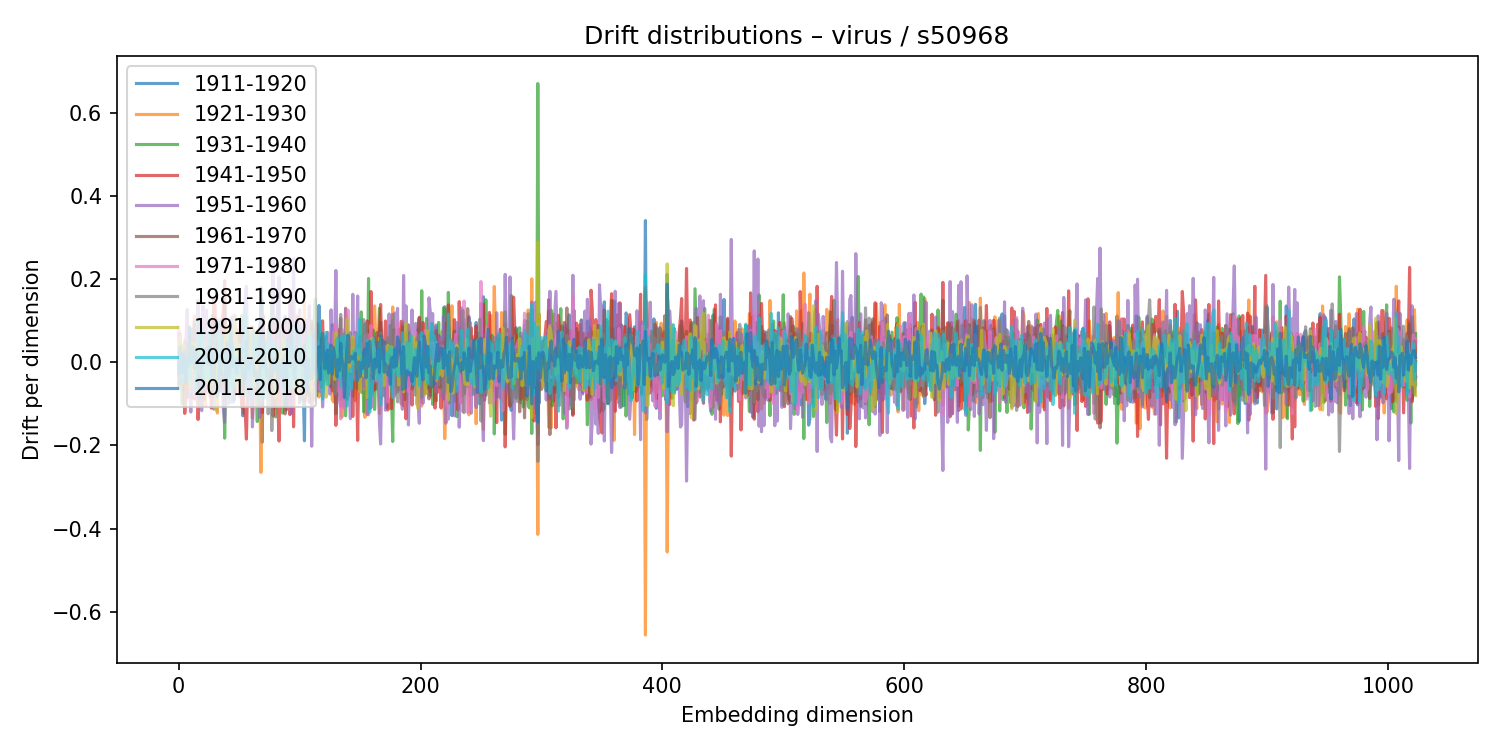

Values plotted in this chart, from the file beside it:
1911-1920, 1921-1930, 1931-1940, 1941-1950, 1951-1960, 1961-1970, 1971-1980, 1981-1990, 1991-2000, 2001-2010, 2011-2018
-0.009704, 0.0195, -0.003748, -0.03127, 0.06856, -0.06211, 0.08478, -0.05095, 0.0187, 0.01012, -0.02582
-0.05096, 0.07034, -0.02482, 0.05023, -0.03761, 0.01249, 0.01172, -0.02371, 0.0553, -0.0249, 0.03613
0.0074, 0.01513, -0.03841, -0.004462, 0.0275, -0.02248, 0.02707, -0.03088, 0.02799, 0.0004382, -0.0132
0.01962, 0.02059, -0.1005, 0.02538, -0.01633, 0.02106, -0.0312, 0.04046, 0.03165, -0.04952, -0.02597
0.0196, -0.06742, 0.0274, -0.01599, -0.02427, 0.03337, -0.02468, -0.01823, 0.04283, -0.01738, 0.01477
0.01766, -0.06765, 0.004643, -0.1229, 0.02401, 0.01183, -0.001838, 0.05198, 0.01864, -0.04212, 0.02694
-0.01517, -0.04335, 0.04502, -0.08309, 0.03649, -0.03552, 0.05352, -0.03042, 0.02456, 0.01666, -0.04988
-0.005545, -0.02775, 0.01221, -0.08558, 0.1268, -0.0644, 0.0934, -0.08283, -0.001175, 0.01298, 0.01172
0.04423, -0.05619, -0.01104, -0.001142, 0.004556, -0.06271, 0.02966, 0.03976, -0.003256, 0.006907, -0.01014
-0.0454, 0.009319, 0.08133, 0.04037, -0.009351, 0.06423, -0.01879, -0.001555, -0.06045, -0.04484, 0.08531
0.04449, -0.04701, -0.04363, 0.03985, -0.1197, 0.009372, -0.0355, 0.04822, 0.04944, 0.003321, -0.000881
0.02295, -0.0541, 0.04476, -0.08604, 0.02368, -0.005405, -0.07027, 0.07886, 0.0394, 0.01587, 0.01804
0.001575, 0.03083, -0.03209, -0.054, 0.05774, 0.0255, -0.004281, -0.00194, -0.003052, 0.00474, 0.03796
-0.03693, 0.1109, -0.05319, -0.08868, 0.09098, 0.02649, -0.07967, 0.09952, -0.05775, 0.01972, -0.01446
0.03187, -0.007563, -0.0405, -0.00618, -0.007049, -0.01313, 0.05752, -0.02111, 0.04571, -0.07801, 0.03156
0.03952, -0.02006, 0.04392, 0.02109, -0.03546, -0.004262, 0.0006145, -0.01559, -0.005839, 0.007392, 0.02181
0.02414, -0.006589, 0.04426, -0.1377, 0.1487, -0.0604, 0.004953, -0.01182, 0.02102, 0.05245, -0.01038
-0.05837, 0.1052, -0.02542, -0.04817, 0.04156, -0.02088, -0.0215, 0.03514, -0.02759, 0.1045, -0.08672
-0.0006316, -0.05765, 0.06669, -0.03029, -0.04683, 0.03025, -0.01906, 0.02372, 5.239997581063527e-05, 0.01744, -0.02919
0.03707, 0.02903, -0.105, 0.02666, -0.1165, 0.05122, -0.02525, -0.007579, 0.03153, -0.01867, 0.005402
0.02244, 0.01373, 0.01677, -0.074, 0.1352, -0.08168, 0.06189, -0.05802, 0.006743, 0.07696, -0.003738
-0.004737, -0.01634, 0.05753, 0.02901, 0.06985, -0.0899, 0.09766, -0.06665, 0.05216, -0.05898, 0.02521
0.04257, -0.105, 0.06446, 0.0134, -0.0003148, -0.01717, 0.02607, -0.04504, -0.01894, 0.02637, 0.02192
-0.05494, 0.01174, 0.01402, -0.06999, 0.1251, -0.01827, 0.06381, -0.03664, -0.04298, 0.00391, 0.03298
-0.03854, 0.02912, 0.0005534, 0.009768, -0.07185, 0.03133, -0.06622, -0.009986, 0.01647, -0.03891, -0.005468
0.01359, 0.06211, -0.02071, 0.05062, -0.002231, -0.0595, 0.04353, 0.02919, -0.07595, 0.06839, -0.003812
-0.08168, 0.0544, -0.005614, -0.004122, -0.008892, -0.01536, -0.007481, -0.005604, 0.01298, -0.04066, 0.03853
-0.05172, -0.05129, 0.05266, -0.1103, 0.09712, 0.008236, -0.001107, 0.05367, -0.02057, -0.001608, -0.009493
-0.0371, -0.05798, 0.1126, -0.03212, -0.008152, 0.02477, -0.0473, 0.009956, 0.02474, 0.02354, -0.04222
0.03123, 0.01209, -0.04933, 0.1542, -0.1129, 0.01522, 0.003892, 0.004792, -0.05664, 0.03042, 0.02156
0.1079, -0.0195, -0.08512, 0.1392, -0.08865, 0.02446, -0.006243, -0.02852, -0.01826, 0.05641, -0.05992
0.04183, 0.05387, -0.02679, 8.92304967636745e-05, 0.01683, -0.02574, 0.02245, -0.001001, -0.1155, 0.05983, -0.04414
0.05732, -0.1221, 0.07409, 0.04348, -0.03722, -0.009717, -0.006899, 0.01423, 0.01795, 0.09712, -0.08184
-0.0252, 0.1029, -0.01637, -0.06912, 0.09607, 0.001855, 0.009426, 0.01652, -0.01408, 0.03746, -0.03491
-0.07119, 0.07082, -0.01393, -0.04638, 0.09496, -0.02222, 0.03468, 0.01084, -0.0319, -0.04507, 0.01764
0.0118, 0.0244, -0.05053, 0.006401, 0.03143, -0.05335, 0.01647, 0.03629, -0.02906, 0.06354, -0.03023
0.004932, 0.07171, -0.06826, 0.104, -0.06133, 0.01458, -0.01237, 0.006822, -0.007529, -0.0004319, -0.002677
-0.04936, 0.03488, 0.01858, 0.1269, -0.1153, -0.008521, -0.006521, -0.02862, -0.008143, 0.0109, 0.002417
0.143, -0.07469, -0.1825, 0.1963, -0.1445, 0.01824, -0.02319, 0.06152, -0.02263, 0.01308, 0.02745
0.01614, -0.01794, -0.01582, -0.009013, -0.004822, -0.06902, -0.018, 0.03547, 0.06172, -0.0004331, -0.0398
-0.0313, 0.06055, -0.07036, -0.07236, 0.01262, -0.03975, -0.03064, 0.05522, 0.08741, -0.07029, 0.0473
0.05384, -0.08404, 0.05835, 0.01899, -0.1003, 0.02572, -0.008822, 0.0385, 0.04293, 0.01941, -0.02727
0.01657, 0.007508, 0.08052, -0.04617, 0.01652, 0.02738, -0.01531, -0.04167, -0.04559, 0.06674, -0.03519
-0.04475, -0.01744, 0.02015, -0.03055, 0.04938, 0.005739, -0.03304, 0.07181, 0.01667, -0.09609, 0.06968
-0.006924, 0.06704, -0.05805, -0.05047, 0.1088, -0.04437, 0.04754, -0.002394, 0.01368, -0.01494, 0.04378
-0.02794, -0.04323, 0.07419, 0.04917, -0.09625, 0.01773, 0.006994, -0.02438, -0.04514, 0.04421, -0.00994
0.01524, 0.05019, -0.08998, -0.05943, 0.1132, -0.07085, 0.06158, 0.01301, 0.0707, -0.06043, 0.002403
-0.04927, 0.03409, 0.03715, -0.07804, 0.07619, -0.0003276, -0.04763, 0.01967, 0.1106, -0.007415, 0.00358
-0.01624, -0.01215, 0.02941, 0.07862, -0.02547, -0.003856, 0.04638, -0.01355, 0.005416, 0.01256, -0.02773
-0.02941, 0.0578, -0.00681, -0.003217, -0.0229, 0.01439, 0.01793, 0.005752, -0.0615, 0.00419, 0.007472
0.03046, -0.04632, 0.009129, -0.004122, -0.0004051, 0.0212, -0.07819, 0.04262, 0.04104, -0.03334, -0.00525
-0.04132, 0.06392, -0.01794, 0.1022, -0.0847, 0.002888, -0.03938, 0.06746, -0.02675, 0.02263, -0.00985
0.07781, -0.1045, 0.1118, -0.1075, 0.03902, 0.00882, 0.03606, -0.07991, -0.05264, 0.04221, 0.03451
-0.1287, 0.07247, 0.08246, -0.04206, 0.03528, -0.04247, -0.01002, -0.009117, 0.01847, 0.02934, -0.05354
0.02073, 0.0252, -0.06919, -0.1221, 0.1077, 0.02791, 0.00775, 0.01742, -0.00478, 0.0391, -0.03548
0.01906, -0.02953, 0.11, -0.1207, 0.1549, -0.03884, 0.002693, -0.02674, -0.02041, 0.1218, -0.04304
0.03792, -0.04157, -0.01831, -0.1848, 0.1824, -0.03001, 0.0123, 0.04575, 0.04433, -0.08079, 0.05087
0.07665, -0.02856, 0.01396, -0.0513, 0.02877, -0.003077, 0.01173, 0.01263, 0.006425, 0.03114, 0.0008889
-0.02421, -0.06713, 0.04209, 0.01844, -0.1049, 0.05244, -0.05845, 0.07511, -0.008501, -0.02902, -0.01725
-0.07595, -0.004134, 0.06478, -0.007309, 0.02658, 0.001596, 0.01602, -0.02409, -0.01633, 0.007934, -0.001252
... 964 more rows
